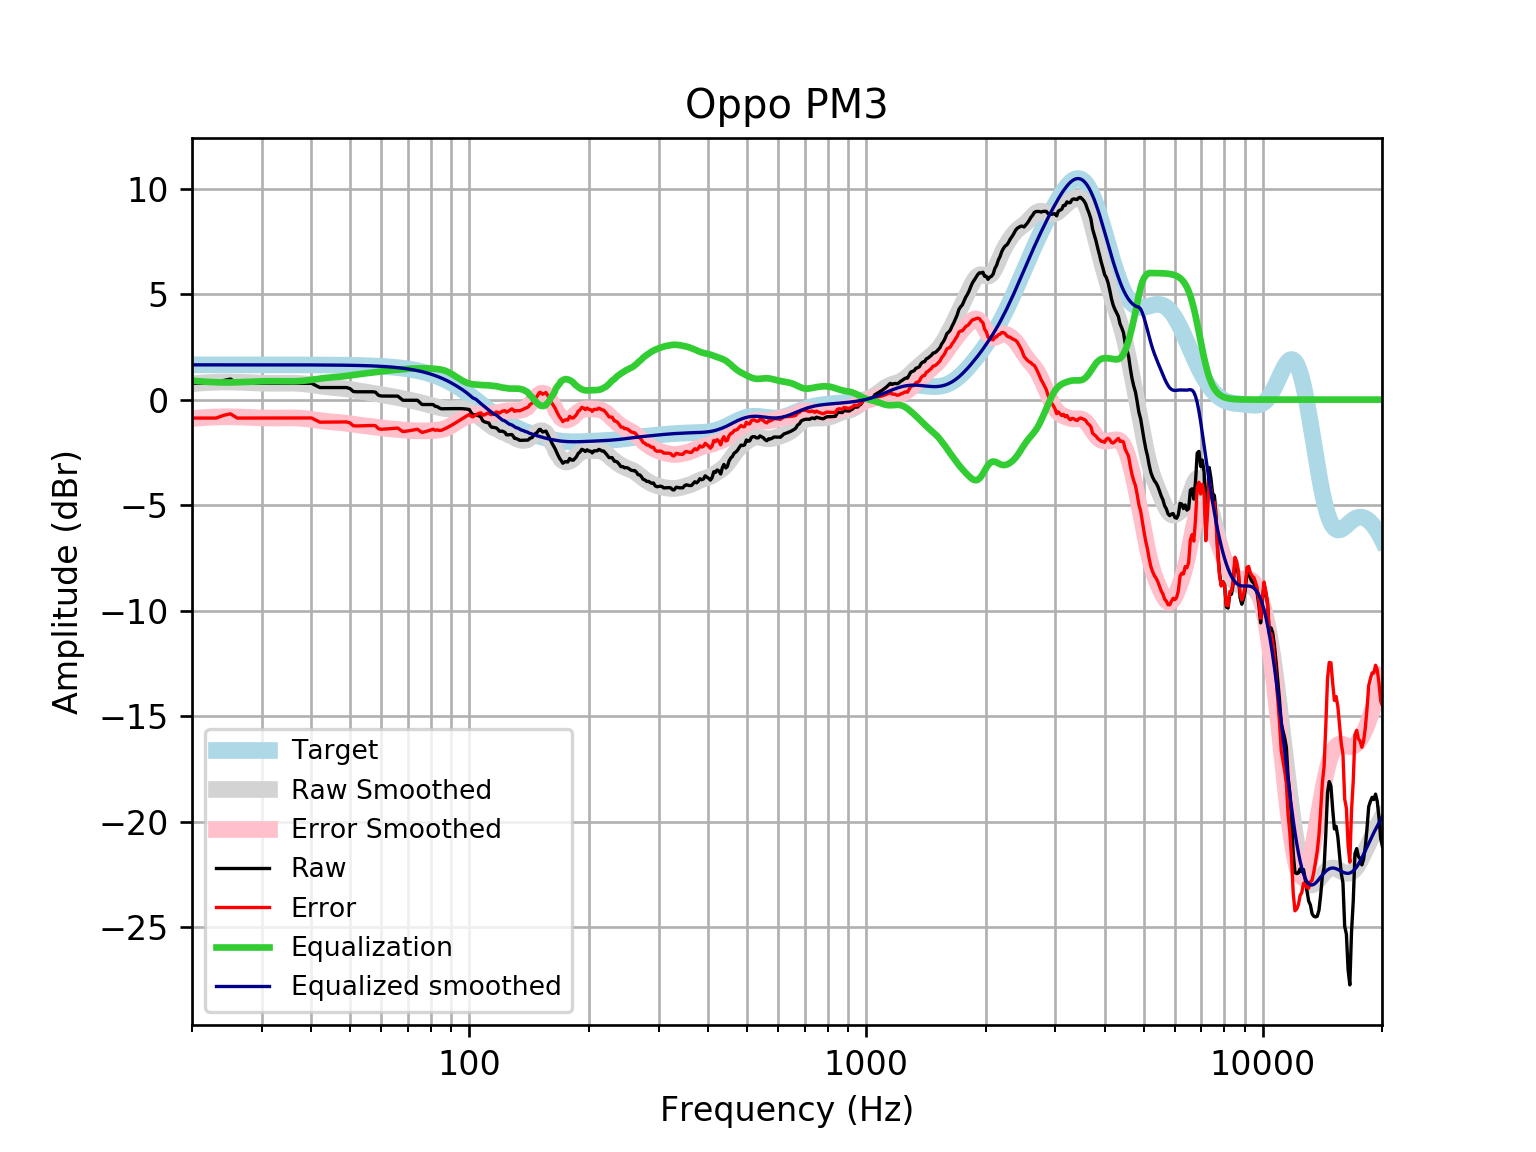

Data behind this chart, as committed beside it:
frequency, raw, error, smoothed, error_smoothed, equalization, equalized_raw, equalized_smoothed, target
20, 0.7734, -0.8744, 0.7521, -0.8957, 0.8957, 1.669, 1.648, 1.648
21, 0.7734, -0.8744, 0.7838, -0.864, 0.864, 1.637, 1.648, 1.648
22, 0.7734, -0.8744, 0.8081, -0.8397, 0.8397, 1.613, 1.648, 1.648
23, 0.7734, -0.8744, 0.8249, -0.8229, 0.8229, 1.596, 1.648, 1.648
24, 0.9001, -0.7476, 0.8343, -0.8134, 0.8134, 1.713, 1.648, 1.648
25, 0.9746, -0.6731, 0.8344, -0.8133, 0.8133, 1.788, 1.648, 1.648
26, 0.7734, -0.8742, 0.8275, -0.8202, 0.8202, 1.594, 1.648, 1.648
27, 0.7734, -0.8741, 0.8156, -0.8319, 0.8319, 1.605, 1.648, 1.648
28, 0.7734, -0.874, 0.8017, -0.8457, 0.8457, 1.619, 1.647, 1.647
29, 0.7734, -0.8739, 0.7889, -0.8584, 0.8584, 1.632, 1.647, 1.647
30, 0.7734, -0.8738, 0.7791, -0.868, 0.868, 1.641, 1.647, 1.647
31, 0.7734, -0.8736, 0.7738, -0.8732, 0.8732, 1.647, 1.647, 1.647
32, 0.7734, -0.8734, 0.7728, -0.874, 0.874, 1.647, 1.647, 1.647
33, 0.7734, -0.8731, 0.775, -0.8715, 0.8715, 1.645, 1.647, 1.647
34, 0.7734, -0.8728, 0.7783, -0.8679, 0.8679, 1.641, 1.646, 1.646
35, 0.7734, -0.8724, 0.7801, -0.8658, 0.8658, 1.639, 1.646, 1.646
36, 0.7734, -0.872, 0.7778, -0.8676, 0.8676, 1.641, 1.645, 1.645
37, 0.7734, -0.8715, 0.7695, -0.8755, 0.8755, 1.649, 1.645, 1.645
38, 0.7734, -0.871, 0.7541, -0.8903, 0.8903, 1.664, 1.644, 1.644
39, 0.7734, -0.8703, 0.7321, -0.9116, 0.9116, 1.685, 1.644, 1.644
40, 0.7734, -0.8695, 0.7053, -0.9377, 0.9377, 1.711, 1.643, 1.643
41, 0.6739, -0.9681, 0.6762, -0.9659, 0.9659, 1.64, 1.642, 1.642
42, 0.5723, -1.069, 0.6478, -0.9933, 0.9933, 1.566, 1.641, 1.641
43, 0.5723, -1.068, 0.6222, -1.018, 1.018, 1.59, 1.64, 1.64
44, 0.5723, -1.066, 0.6006, -1.038, 1.038, 1.61, 1.639, 1.639
45, 0.5723, -1.065, 0.5824, -1.055, 1.055, 1.627, 1.637, 1.637
46, 0.5723, -1.063, 0.5659, -1.07, 1.07, 1.642, 1.635, 1.635
47, 0.5723, -1.061, 0.549, -1.084, 1.084, 1.657, 1.634, 1.633
48, 0.5723, -1.059, 0.5299, -1.101, 1.101, 1.674, 1.631, 1.631
49, 0.5723, -1.057, 0.5078, -1.121, 1.121, 1.693, 1.629, 1.629
50, 0.5239, -1.102, 0.483, -1.143, 1.143, 1.667, 1.626, 1.626
51, 0.3836, -1.24, 0.4568, -1.166, 1.166, 1.55, 1.623, 1.623
52, 0.3711, -1.249, 0.4306, -1.189, 1.189, 1.56, 1.62, 1.62
53, 0.3711, -1.245, 0.4055, -1.211, 1.211, 1.582, 1.616, 1.616
54, 0.3711, -1.241, 0.3816, -1.23, 1.23, 1.601, 1.612, 1.612
55, 0.3711, -1.236, 0.3585, -1.249, 1.249, 1.62, 1.607, 1.607
56, 0.3711, -1.231, 0.3351, -1.267, 1.267, 1.638, 1.602, 1.602
57, 0.3711, -1.225, 0.3108, -1.286, 1.286, 1.657, 1.596, 1.596
58, 0.3529, -1.237, 0.2854, -1.305, 1.305, 1.658, 1.59, 1.59
59, 0.2069, -1.377, 0.2596, -1.324, 1.324, 1.531, 1.583, 1.583
60, 0.17, -1.406, 0.2343, -1.342, 1.342, 1.512, 1.576, 1.576
61, 0.17, -1.398, 0.2101, -1.358, 1.358, 1.528, 1.568, 1.568
62, 0.17, -1.389, 0.1872, -1.372, 1.372, 1.542, 1.559, 1.559
63, 0.17, -1.379, 0.1652, -1.384, 1.384, 1.554, 1.549, 1.549
64, 0.17, -1.369, 0.1431, -1.395, 1.395, 1.565, 1.538, 1.538
65, 0.17, -1.357, 0.1199, -1.407, 1.407, 1.577, 1.527, 1.527
66, 0.1656, -1.349, 0.09539, -1.419, 1.419, 1.585, 1.514, 1.514
67, 0.06938, -1.432, 0.06974, -1.431, 1.431, 1.501, 1.501, 1.501
68, -0.03119, -1.518, 0.0437, -1.443, 1.443, 1.411, 1.486, 1.486
69, -0.03119, -1.502, 0.01808, -1.453, 1.453, 1.421, 1.471, 1.471
70, -0.03119, -1.485, -0.006712, -1.46, 1.46, 1.429, 1.454, 1.454
71, -0.03119, -1.467, -0.0308, -1.466, 1.466, 1.435, 1.436, 1.436
72, -0.03119, -1.447, -0.05477, -1.471, 1.471, 1.44, 1.416, 1.416
73, -0.03118, -1.426, -0.07933, -1.475, 1.475, 1.443, 1.395, 1.395
74, -0.03117, -1.404, -0.1049, -1.478, 1.478, 1.447, 1.373, 1.373
75, -0.1317, -1.481, -0.1315, -1.481, 1.481, 1.349, 1.349, 1.349
76, -0.2323, -1.556, -0.1585, -1.483, 1.483, 1.25, 1.324, 1.324
77, -0.2323, -1.53, -0.1856, -1.483, 1.483, 1.25, 1.297, 1.297
78, -0.2323, -1.501, -0.2122, -1.481, 1.481, 1.249, 1.269, 1.269
79, -0.2324, -1.471, -0.2385, -1.477, 1.477, 1.245, 1.239, 1.239
... 553 more rows
